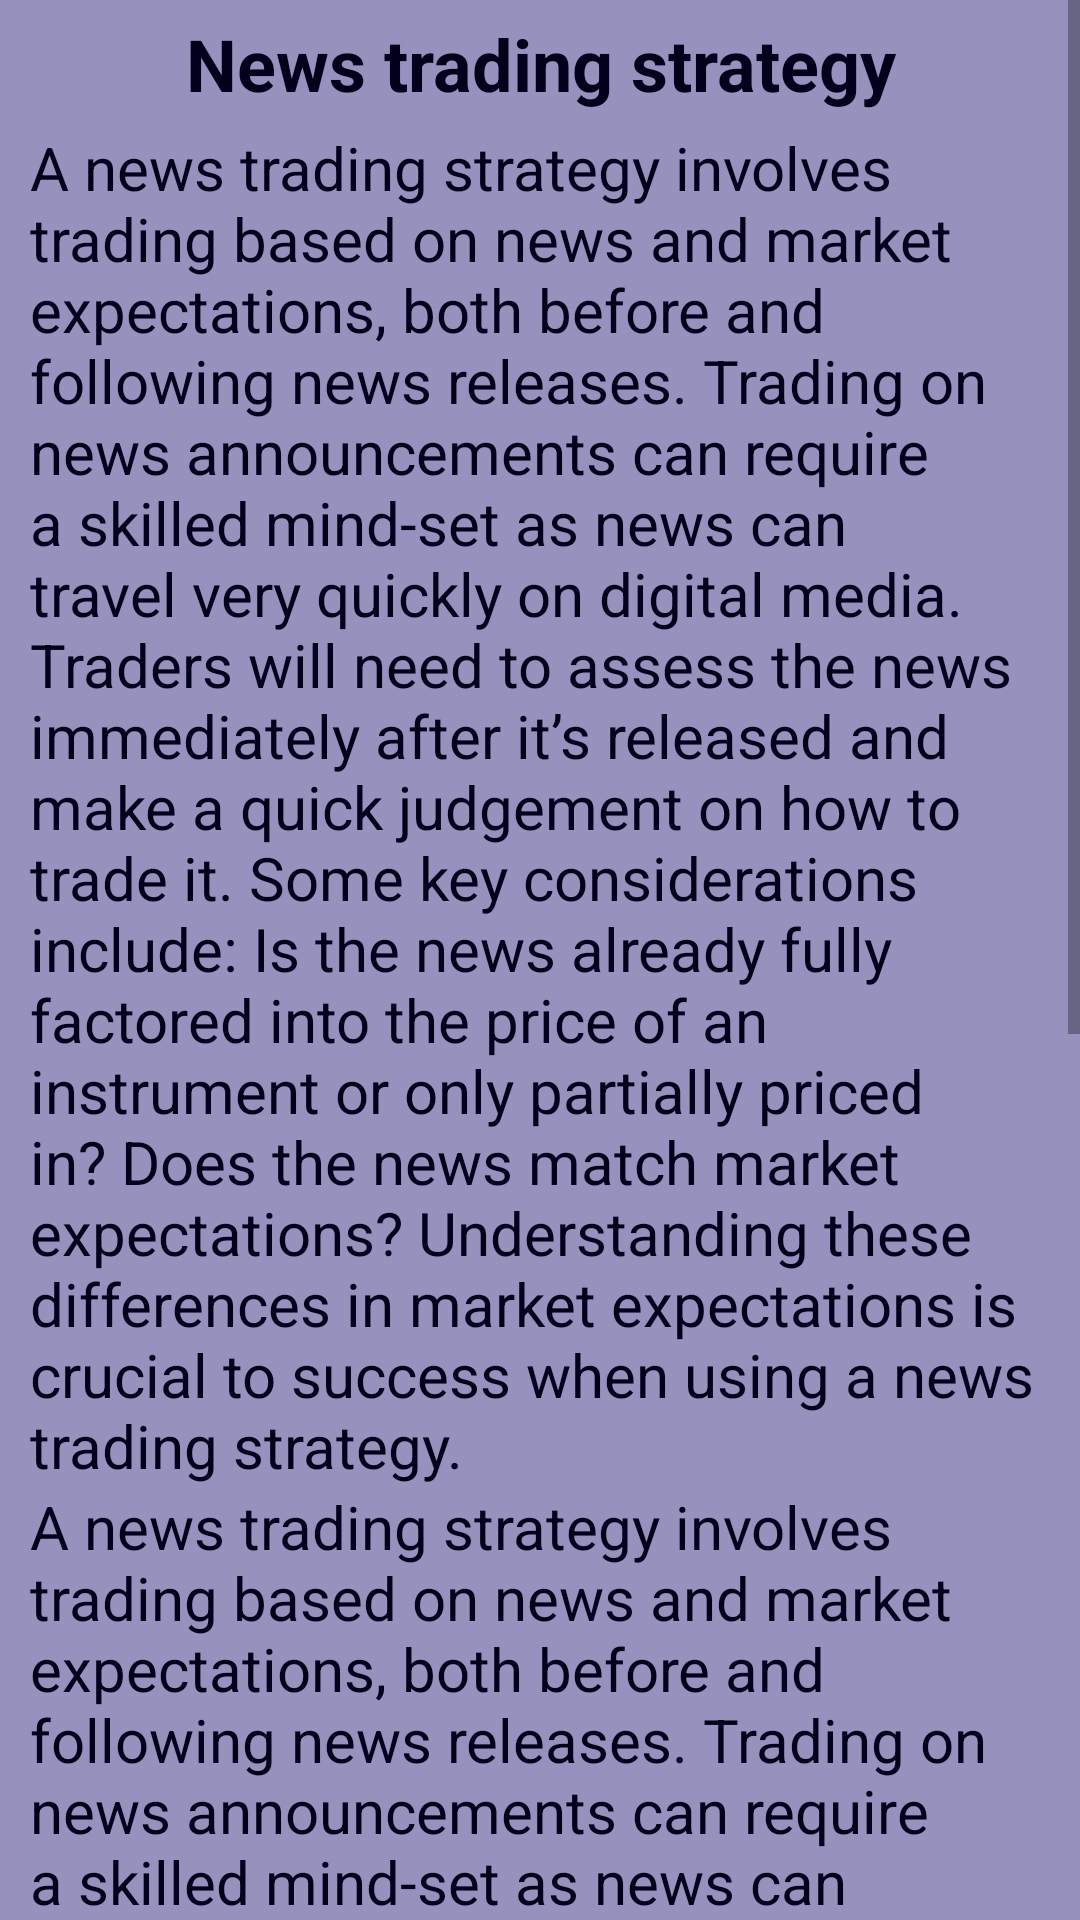

Produce the Android XML layout that renders to this screen, including the resource entries it uses.
<!-- AndroidManifest.xml: application theme Theme.FYP -->
<!-- res/layout/fragment_strategy_info.xml -->
<?xml version="1.0" encoding="utf-8"?>
<ScrollView
    xmlns:android="http://schemas.android.com/apk/res/android"
    xmlns:tools="http://schemas.android.com/tools"
    android:layout_width="match_parent"
    android:layout_height="match_parent"
    android:background="@color/bg_color"
    tools:context=".StrategyInfoFragment">

    <LinearLayout
        android:layout_width="match_parent"
        android:layout_height="match_parent"
        android:orientation="vertical">

        <TextView
            android:id="@+id/str_name"
            android:layout_width="match_parent"
            android:layout_height="wrap_content"
            android:text="News trading strategy"
            android:textColor="@color/main_color"
            android:textSize="24dp"
            android:textStyle="bold"
            android:gravity="center"
            android:paddingVertical="5dp"/>
        <TextView
            android:id="@+id/str_info1"
            android:layout_width="match_parent"
            android:layout_height="wrap_content"
            android:text="@string/strategy_1"
            android:textColor="@color/main_color"
            android:textSize="20dp"
            android:paddingHorizontal="10dp"/>
        <TextView
            android:id="@+id/str_info2"
            android:layout_width="match_parent"
            android:layout_height="wrap_content"
            android:text="@string/strategy_1"
            android:textColor="@color/main_color"
            android:textSize="20dp"
            android:paddingHorizontal="10dp"/>


        <TextView
            android:layout_width="match_parent"
            android:layout_height="wrap_content"
            android:text="@string/strategy_22"
            android:textColor="@color/main_color"
            android:textSize="20dp"
            android:paddingHorizontal="10dp"
            android:visibility="invisible"/>
    </LinearLayout>
</ScrollView>
<!-- resources referenced by this layout -->
<resources>
  <color name="bg_color">#85392D82</color>
  <color name="main_color">#03001C</color>
  <string name="strategy_1">A news trading strategy involves trading based on news and market expectations, both before and following news releases.
          Trading on news announcements can require a skilled mind-set as news can travel very quickly on digital media.
          Traders will need to assess the news immediately after it’s released and make a quick judgement on how to trade it.
          Some key considerations include: Is the news already fully factored into the price of an instrument or only partially priced in? Does the news match market expectations?
          Understanding these differences in market expectations is crucial to success when using a news trading strategy.</string>
  <string name="strategy_22">Traders should create a set of risk management orders including a limit order, a stop-loss order and a take-profit order to reduce any overnight risk.
          This style of trading requires less time commitment than other trading strategies. This is because there is only a need to study charts at their
          opening and closing times.</string>
  <style name="Theme.FYP" parent="Theme.MaterialComponents.DayNight.DarkActionBar">
          
          <item name="colorPrimary">#03001C</item>
          <item name="colorPrimaryVariant">#301E67</item>
          <item name="colorOnPrimary">@color/white</item>
          
          <item name="colorSecondary">@color/teal_200</item>
          <item name="colorSecondaryVariant">@color/teal_700</item>
          <item name="colorOnSecondary">@color/black</item>
          
          <item name="android:statusBarColor">?attr/colorPrimaryVariant</item>
          
      </style>
  <color name="white">#FFFFFFFF</color>
  <color name="teal_200">#FF03DAC5</color>
  <color name="teal_700">#FF018786</color>
  <color name="black">#FF000000</color>
</resources>
